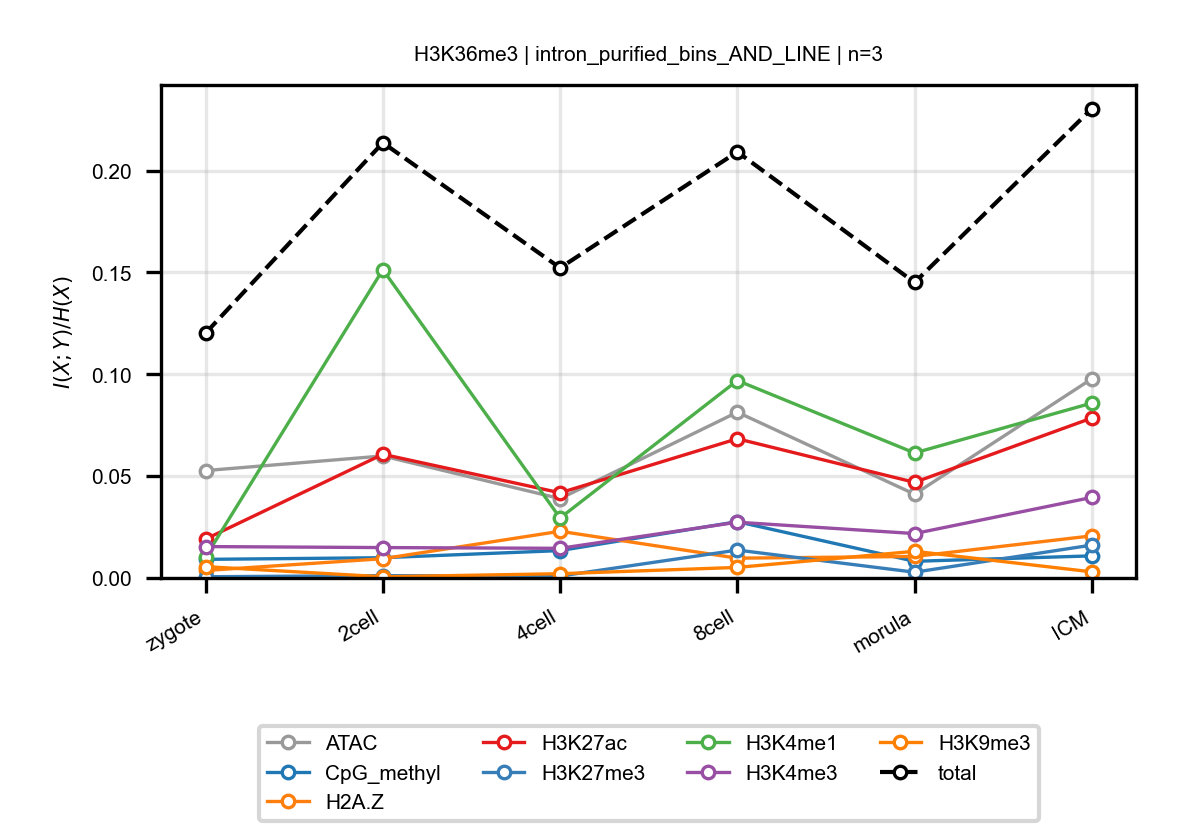

Source data for this figure (header and first rows):
anchor, target, n_bins, stage, block, normalized_mi
H3K36me3, ATAC, 3, zygote, intron_purified_bins_AND_LINE, 0.05271
H3K36me3, ATAC, 3, 2cell, intron_purified_bins_AND_LINE, 0.05989
H3K36me3, ATAC, 3, 4cell, intron_purified_bins_AND_LINE, 0.03894
H3K36me3, ATAC, 3, 8cell, intron_purified_bins_AND_LINE, 0.08138
H3K36me3, ATAC, 3, morula, intron_purified_bins_AND_LINE, 0.04112
H3K36me3, ATAC, 3, ICM, intron_purified_bins_AND_LINE, 0.09776
H3K36me3, CpG_methyl, 3, zygote, intron_purified_bins_AND_LINE, 0.009137
H3K36me3, CpG_methyl, 3, 2cell, intron_purified_bins_AND_LINE, 0.009947
H3K36me3, CpG_methyl, 3, 4cell, intron_purified_bins_AND_LINE, 0.01344
H3K36me3, CpG_methyl, 3, 8cell, intron_purified_bins_AND_LINE, 0.02764
H3K36me3, CpG_methyl, 3, morula, intron_purified_bins_AND_LINE, 0.00818
H3K36me3, CpG_methyl, 3, ICM, intron_purified_bins_AND_LINE, 0.01085
H3K36me3, H2A.Z, 3, zygote, intron_purified_bins_AND_LINE, 0.003687
H3K36me3, H2A.Z, 3, 2cell, intron_purified_bins_AND_LINE, 0.009457
H3K36me3, H2A.Z, 3, 4cell, intron_purified_bins_AND_LINE, 0.02292
H3K36me3, H2A.Z, 3, 8cell, intron_purified_bins_AND_LINE, 0.009721
H3K36me3, H2A.Z, 3, morula, intron_purified_bins_AND_LINE, 0.01056
H3K36me3, H2A.Z, 3, ICM, intron_purified_bins_AND_LINE, 0.02067
H3K36me3, H3K27ac, 3, zygote, intron_purified_bins_AND_LINE, 0.01911
H3K36me3, H3K27ac, 3, 2cell, intron_purified_bins_AND_LINE, 0.06072
H3K36me3, H3K27ac, 3, 4cell, intron_purified_bins_AND_LINE, 0.04181
H3K36me3, H3K27ac, 3, 8cell, intron_purified_bins_AND_LINE, 0.06834
H3K36me3, H3K27ac, 3, morula, intron_purified_bins_AND_LINE, 0.04694
H3K36me3, H3K27ac, 3, ICM, intron_purified_bins_AND_LINE, 0.07849
H3K36me3, H3K27me3, 3, zygote, intron_purified_bins_AND_LINE, 0.0006021
H3K36me3, H3K27me3, 3, 2cell, intron_purified_bins_AND_LINE, 0.001139
H3K36me3, H3K27me3, 3, 4cell, intron_purified_bins_AND_LINE, 0.0009365
H3K36me3, H3K27me3, 3, 8cell, intron_purified_bins_AND_LINE, 0.0137
H3K36me3, H3K27me3, 3, morula, intron_purified_bins_AND_LINE, 0.002826
H3K36me3, H3K27me3, 3, ICM, intron_purified_bins_AND_LINE, 0.01614
H3K36me3, H3K4me1, 3, zygote, intron_purified_bins_AND_LINE, 0.01038
H3K36me3, H3K4me1, 3, 2cell, intron_purified_bins_AND_LINE, 0.1513
H3K36me3, H3K4me1, 3, 4cell, intron_purified_bins_AND_LINE, 0.02945
H3K36me3, H3K4me1, 3, 8cell, intron_purified_bins_AND_LINE, 0.09692
H3K36me3, H3K4me1, 3, morula, intron_purified_bins_AND_LINE, 0.06138
H3K36me3, H3K4me1, 3, ICM, intron_purified_bins_AND_LINE, 0.08585
H3K36me3, H3K4me3, 3, zygote, intron_purified_bins_AND_LINE, 0.01541
H3K36me3, H3K4me3, 3, 2cell, intron_purified_bins_AND_LINE, 0.01492
H3K36me3, H3K4me3, 3, 4cell, intron_purified_bins_AND_LINE, 0.01455
H3K36me3, H3K4me3, 3, 8cell, intron_purified_bins_AND_LINE, 0.02737
H3K36me3, H3K4me3, 3, morula, intron_purified_bins_AND_LINE, 0.02179
H3K36me3, H3K4me3, 3, ICM, intron_purified_bins_AND_LINE, 0.03954
H3K36me3, H3K9me3, 3, zygote, intron_purified_bins_AND_LINE, 0.005548
H3K36me3, H3K9me3, 3, 2cell, intron_purified_bins_AND_LINE, 0.000582
H3K36me3, H3K9me3, 3, 4cell, intron_purified_bins_AND_LINE, 0.002086
H3K36me3, H3K9me3, 3, 8cell, intron_purified_bins_AND_LINE, 0.005179
H3K36me3, H3K9me3, 3, morula, intron_purified_bins_AND_LINE, 0.0131
H3K36me3, H3K9me3, 3, ICM, intron_purified_bins_AND_LINE, 0.002998
H3K36me3, total, 3, zygote, intron_purified_bins_AND_LINE, 0.1202
H3K36me3, total, 3, 2cell, intron_purified_bins_AND_LINE, 0.2136
H3K36me3, total, 3, 4cell, intron_purified_bins_AND_LINE, 0.1522
H3K36me3, total, 3, 8cell, intron_purified_bins_AND_LINE, 0.2092
H3K36me3, total, 3, morula, intron_purified_bins_AND_LINE, 0.145
H3K36me3, total, 3, ICM, intron_purified_bins_AND_LINE, 0.2303
